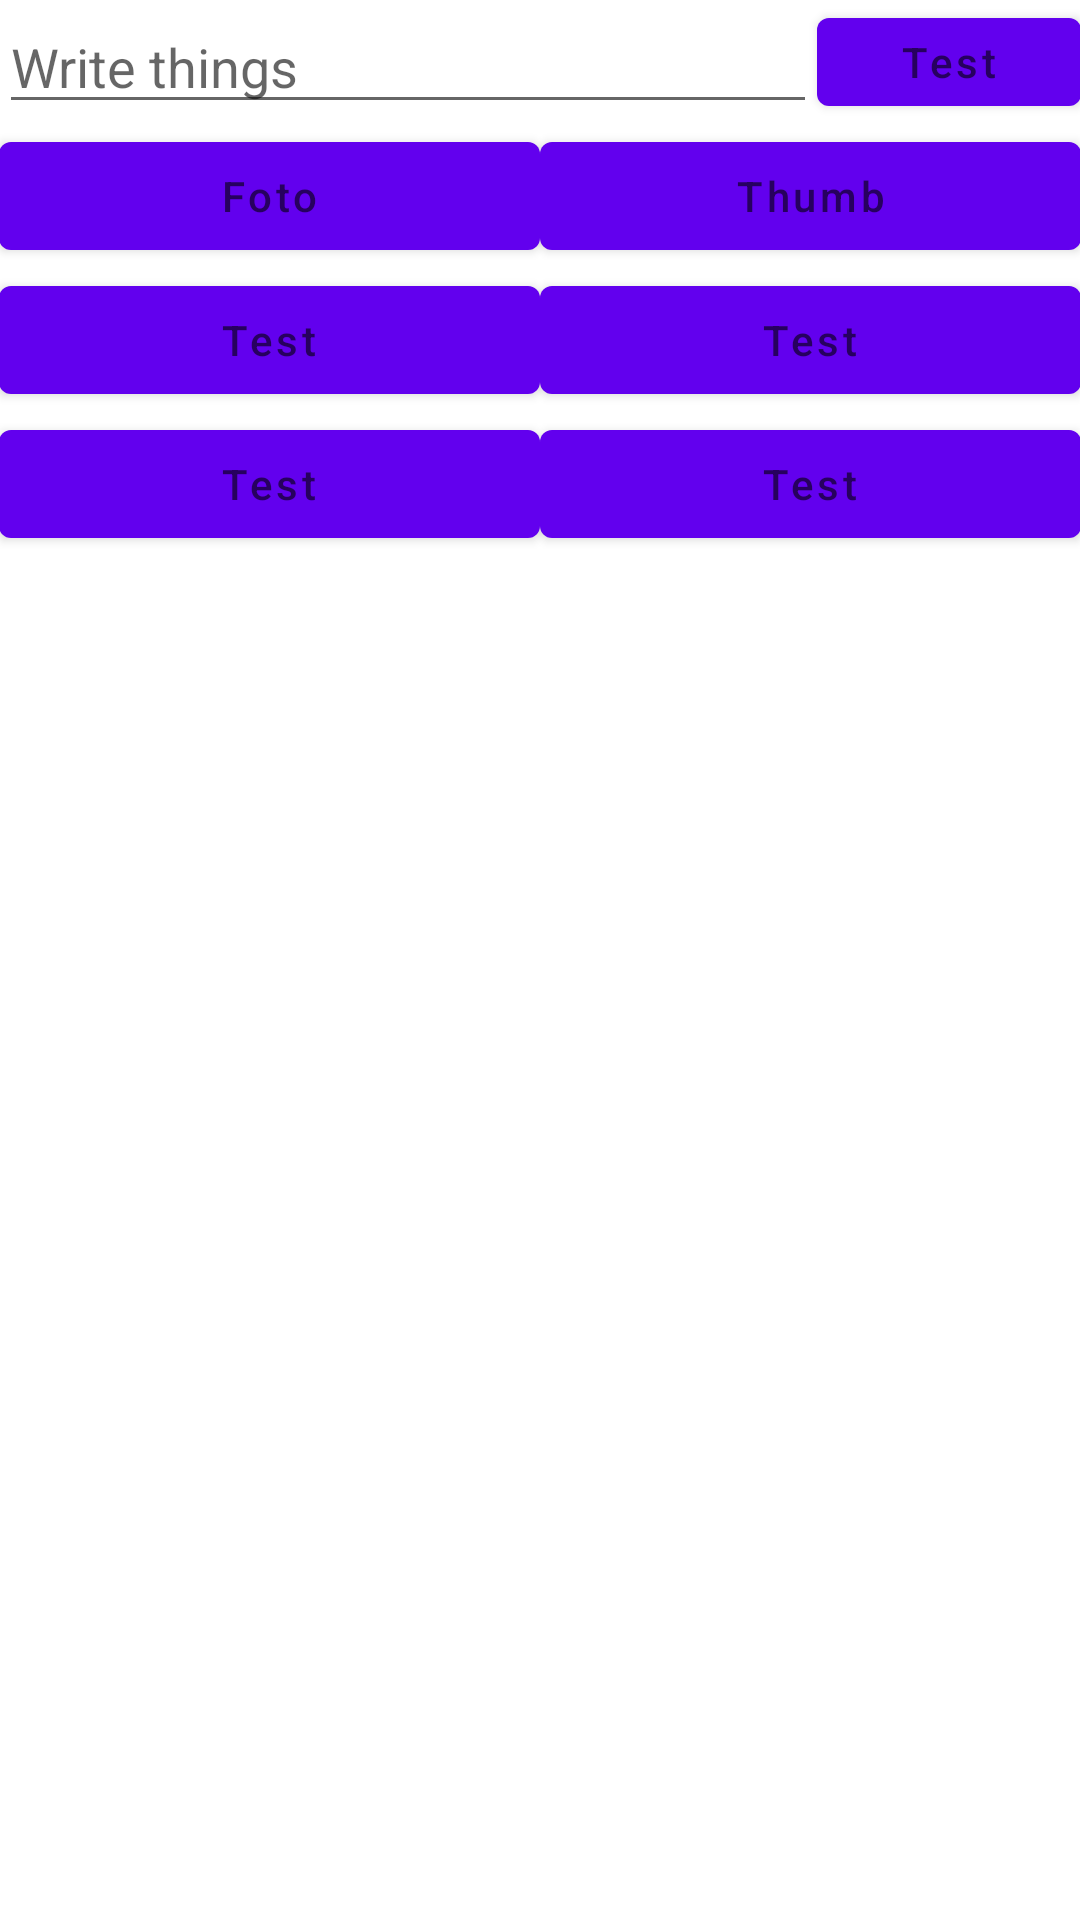

The Android layout XML behind this screen, and the referenced resources:
<!-- AndroidManifest.xml: application theme AppTheme -->
<!-- res/layout/content_main.xml -->
<?xml version="1.0" encoding="utf-8"?>
<RelativeLayout
    xmlns:android="http://schemas.android.com/apk/res/android"
    xmlns:tools="http://schemas.android.com/tools"
    xmlns:app="http://schemas.android.com/apk/res-auto"
    android:layout_width="match_parent"
    android:layout_height="match_parent"
    android:paddingLeft="@dimen/activity_horizontal_margin"
    android:paddingRight="@dimen/activity_horizontal_margin"
    android:paddingTop="@dimen/activity_vertical_margin"
    android:paddingBottom="@dimen/activity_vertical_margin"
    app:layout_behavior="@string/appbar_scrolling_view_behavior"
    tools:showIn="@layout/activity_main"
    tools:context="it.eng.helloworld.MainActivity">

    <LinearLayout
        android:layout_width="match_parent"
        android:layout_height="wrap_content"
        android:orientation="horizontal"
        android:id="@+id/linea1">

        <EditText android:id="@+id/edit_message"
            android:layout_width="0dp"
            android:layout_height="wrap_content"
            android:hint="@string/edit_message"
            android:layout_weight="1" />

        <Button
            android:layout_width="wrap_content"
            android:layout_height="match_parent"
            android:hint="@string/button_send"
            android:onClick="sendMessage"/>

    </LinearLayout>

    <LinearLayout
        android:layout_width="match_parent"
        android:layout_height="wrap_content"
        android:orientation="horizontal"
        android:layout_below="@id/linea1"
        android:id="@+id/linea2">

        <Button
            android:layout_width="wrap_content"
            android:layout_height="match_parent"
            android:hint="@string/button_send1"
            android:onClick="getPicture"
            android:layout_weight="1"
            />

        <Button
            android:layout_width="wrap_content"
            android:layout_height="match_parent"
            android:hint="@string/button_send2"
            android:onClick="getPictureThumb"
            android:layout_weight="1"/>

    </LinearLayout>

    <LinearLayout
        android:layout_width="match_parent"
        android:layout_height="wrap_content"
        android:orientation="horizontal"
        android:layout_below="@id/linea2"
        android:id="@+id/linea3">

        <Button
            android:layout_width="wrap_content"
            android:layout_height="match_parent"
            android:hint="@string/button_send"
            android:onClick="sendMessage"
            android:layout_weight="1"
            />

        <Button
            android:layout_width="wrap_content"
            android:layout_height="match_parent"
            android:hint="@string/button_send"
            android:onClick="sendMessage"
            android:layout_weight="1"/>

    </LinearLayout>

    <LinearLayout
        android:layout_width="match_parent"
        android:layout_height="wrap_content"
        android:orientation="horizontal"
        android:layout_below="@id/linea3"
        android:id="@+id/linea4">

        <Button
            android:layout_width="wrap_content"
            android:layout_height="match_parent"
            android:hint="@string/button_send"
            android:onClick="sendMessage"
            android:layout_weight="1"
            />

        <Button
            android:layout_width="wrap_content"
            android:layout_height="match_parent"
            android:hint="@string/button_send"
            android:onClick="sendMessage"
            android:layout_weight="1"/>

    </LinearLayout>

    <LinearLayout
        android:layout_width="match_parent"
        android:layout_height="wrap_content"
        android:orientation="horizontal"
        android:layout_below="@id/linea4"
        android:id="@+id/linea5">

        <ImageView
            android:id="@+id/imageView"
            android:layout_width="wrap_content"
            android:layout_height="wrap_content"
            android:visibility="invisible"
            android:layout_weight="1"
            />


    </LinearLayout>


</RelativeLayout>
<!-- res/layout/activity_main.xml (included above) -->
<?xml version="1.0" encoding="utf-8"?>
<android.support.design.widget.CoordinatorLayout
    xmlns:android="http://schemas.android.com/apk/res/android"
    xmlns:app="http://schemas.android.com/apk/res-auto"
    xmlns:tools="http://schemas.android.com/tools"
    android:layout_width="match_parent"
    android:layout_height="match_parent"
    android:fitsSystemWindows="true"
    tools:context="it.eng.helloworld.MainActivity">

    <android.support.design.widget.AppBarLayout
        android:layout_height="wrap_content"
        android:layout_width="match_parent"
        android:theme="@style/AppTheme.AppBarOverlay"
        android:id="@+id/mainActivity">

        <android.support.v7.widget.Toolbar
            android:id="@+id/toolbar"
            android:layout_width="match_parent"
            android:layout_height="?attr/actionBarSize"
            android:background="?attr/colorPrimary"
            app:popupTheme="@style/AppTheme.PopupOverlay" />

    </android.support.design.widget.AppBarLayout>

    <include layout="@layout/content_main"/>

    <android.support.design.widget.FloatingActionButton
        android:id="@+id/fab"
        android:layout_width="wrap_content"
        android:layout_height="wrap_content"
        android:layout_gravity="bottom|end"
        android:layout_margin="@dimen/fab_margin"
        android:src="@android:drawable/ic_dialog_email" />

</android.support.design.widget.CoordinatorLayout>
<!-- resources referenced by this layout -->
<resources>
  <string name="button_send">Test</string>
  <string name="button_send1">Foto</string>
  <string name="button_send2">Thumb</string>
  <string name="edit_message">Write things</string>
  <style name="AppTheme.PopupOverlay" parent="ThemeOverlay.AppCompat.Light" />
</resources>
